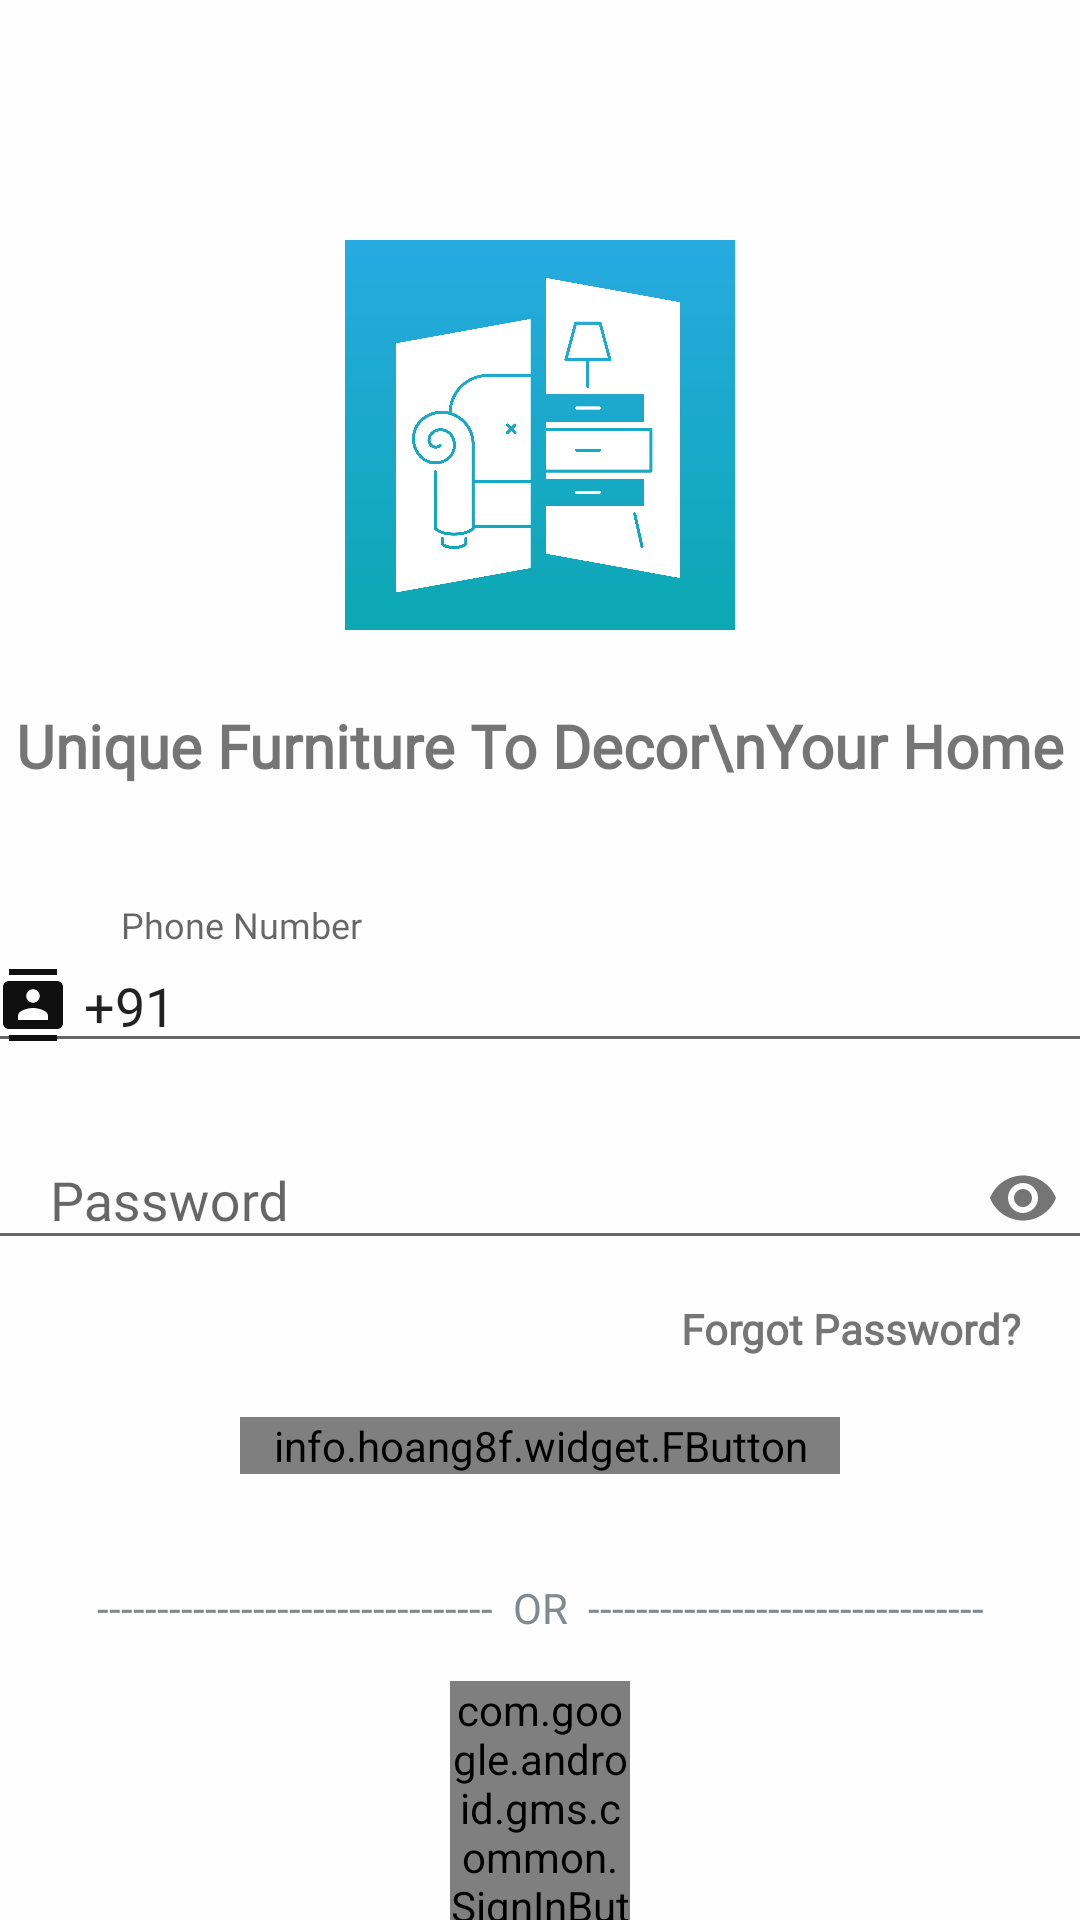

Write the Android layout XML for this screen, with the resource values it uses.
<!-- AndroidManifest.xml: activity theme Theme.AppCompat.Light.NoActionBar -->
<!-- res/layout/activity_login.xml -->
<?xml version="1.0" encoding="utf-8"?>
<LinearLayout xmlns:android="http://schemas.android.com/apk/res/android"
    xmlns:app="http://schemas.android.com/apk/res-auto"
    xmlns:tools="http://schemas.android.com/tools"
    android:layout_width="match_parent"
    android:layout_height="match_parent"
    tools:context=".Activity.LoginActivity"
    android:orientation="vertical"
    android:background="#FEFEFE">

    <include
        android:id="@+id/networkError"
        layout="@layout/oopsdesign"
        android:visibility="gone"
        android:layout_gravity="center"
        android:layout_width="wrap_content"
        android:layout_height="wrap_content"/>

<LinearLayout
    android:id="@+id/error"
    android:visibility="visible"
    android:orientation="vertical"
    android:layout_width="match_parent"
    android:layout_height="match_parent">

    <ImageView
        android:layout_width="130dp"
        android:layout_height="130dp"
        android:layout_gravity="center"
        android:src="@drawable/furniture2"
        android:layout_marginTop="80dp"
        />
    <TextView
        android:layout_width="match_parent"
        android:layout_height="wrap_content"
        android:gravity="center"
        android:textStyle="bold"
        android:layout_marginTop="25dp"
        android:text="Unique Furniture To Decor\nYour Home"
        android:textSize="20dp"
        android:fontFamily="@font/josefinsansbold"/>

    <com.google.android.material.textfield.TextInputLayout
        android:layout_width="match_parent"
        android:layout_height="wrap_content"
        android:layout_marginTop="40dp"
        android:gravity="center">
        <EditText
            android:id="@+id/loginphone"
            android:layout_width="370dp"
            android:layout_height="wrap_content"
            android:hint="    Phone Number"
            android:text="+91"
            android:fontFamily="@font/asapcondensedbold"
            android:drawablePadding="5dp"
            android:inputType="phone"
            android:drawableStart="@drawable/baseline_contacts_24"/>
    </com.google.android.material.textfield.TextInputLayout>

    <com.google.android.material.textfield.TextInputLayout
        android:layout_width="match_parent"
        android:layout_height="wrap_content"
        android:layout_marginTop="10dp"
        android:gravity="center"
        app:passwordToggleEnabled="true">
        <EditText
            android:id="@+id/loginpass"
            android:layout_width="370dp"
            android:layout_height="wrap_content"
            android:hint="    Password"
            android:fontFamily="@font/asapcondensedbold"
            android:drawablePadding="5dp"
            android:inputType="textPassword"
            android:drawableStart="@drawable/baseline_password_24"
            />
    </com.google.android.material.textfield.TextInputLayout>

    <TextView
        android:id="@+id/forgot"
        android:layout_width="match_parent"
        android:layout_height="wrap_content"
        android:gravity="right"
        android:layout_marginRight="20dp"
        android:text="Forgot Password?"
        android:textStyle="bold"
        android:fontFamily="@font/jostbold"
        android:layout_marginTop="10dp"/>

    <info.hoang8f.widget.FButton
        android:id="@+id/loginBtn"
        android:layout_width="200dp"
        android:layout_height="wrap_content"
        android:text="Login Account"
        android:layout_margin="20dp"
        android:drawablePadding="0dp"
        android:textSize="19sp"
        android:layout_marginTop="30dp"
        android:textAllCaps="false"
        android:layout_gravity="center"
        android:textColor="@color/white"

        />

    <TextView
        android:layout_width="match_parent"
        android:layout_height="wrap_content"
        android:gravity="center"
        android:layout_marginTop="15dp"
        android:textColor="#828A8F"
        android:text="---------------------------------  OR  ---------------------------------"
        />

    <LinearLayout
        android:layout_width="wrap_content"
        android:layout_height="wrap_content"
        android:orientation="horizontal"
        android:layout_gravity="center"
        android:gravity="center"
        android:layout_marginTop="15dp">


        <com.google.android.gms.common.SignInButton
            android:id="@+id/google"
            android:layout_width="60dp"
            android:background="@drawable/btn_shap"
            android:layout_gravity="center"
            app:buttonSize="icon_only"
            android:layout_height="wrap_content"/>


        <Button
            android:id="@+id/btn_sign_out"
            android:layout_width="fill_parent"
            android:layout_height="wrap_content"
            android:text="LOGOUT"
            android:visibility="gone"
            android:layout_marginBottom="10dp"/>

        <Button
            android:id="@+id/btn_revoke_access"
            android:layout_width="fill_parent"
            android:layout_height="wrap_content"
            android:text="REVOKE"
            android:visibility="gone" />


    </LinearLayout>


    <LinearLayout
        android:layout_width="match_parent"
        android:layout_height="match_parent"
        android:gravity="center">
        <TextView
            android:id="@+id/goReg1"
            android:layout_width="wrap_content"
            android:layout_height="wrap_content"
            android:layout_gravity="center"
            android:text="Don't have an account yet"
            android:fontFamily="@font/jostbold"
            android:textSize="16sp"
            android:textStyle="bold"/>
        <TextView
            android:id="@+id/goReg2"
            android:layout_width="wrap_content"
            android:layout_height="wrap_content"
            android:layout_gravity="center"
            android:text=" register!!"
            android:fontFamily="@font/jostbold"
            android:textColor="#0000EE"
            android:textSize="16sp"
            android:textStyle="bold"/>
    </LinearLayout>

</LinearLayout>




</LinearLayout>
<!-- res/layout/oopsdesign.xml (included above) -->
<?xml version="1.0" encoding="utf-8"?>
<LinearLayout xmlns:android="http://schemas.android.com/apk/res/android"
    android:layout_width="match_parent"
    android:layout_height="match_parent"
    android:background="#FEFEFE"
    android:orientation="vertical">
    <ImageView
        android:layout_width="match_parent"
        android:layout_marginTop="170dp"
        android:layout_height="wrap_content"
        android:src="@drawable/nointernet"/>

    <TextView
        android:layout_width="match_parent"
        android:layout_height="wrap_content"
        android:text="Network Error"
        android:fontFamily="@font/jostbold"
        android:gravity="center"
        android:textStyle="bold"
        android:textSize="38sp"
        android:layout_marginTop="55dp"
        />
    <TextView
        android:layout_width="match_parent"
        android:layout_height="wrap_content"
        android:layout_marginTop="15dp"
        android:textColor="#909293"
        android:textSize="23sp"
        android:fontFamily="@font/asapcondensedbold"
        android:text="Please check your connection\n again, or connect to Wi-Fi"
        android:gravity="center"/>
    />
</LinearLayout>
<!-- resources referenced by this layout -->
<resources>
  <color name="white">#FFFFFFFF</color>
  <!-- drawable baseline_contacts_24 (drawable) -->
  <vector android:height="24dp" android:tint="#100F0F"
      android:viewportHeight="24" android:viewportWidth="24"
      android:width="24dp" xmlns:android="http://schemas.android.com/apk/res/android">
      <path android:fillColor="@android:color/white" android:pathData="M20,0L4,0v2h16L20,0zM4,24h16v-2L4,22v2zM20,4L4,4c-1.1,0 -2,0.9 -2,2v12c0,1.1 0.9,2 2,2h16c1.1,0 2,-0.9 2,-2L22,6c0,-1.1 -0.9,-2 -2,-2zM12,6.75c1.24,0 2.25,1.01 2.25,2.25s-1.01,2.25 -2.25,2.25S9.75,10.24 9.75,9 10.76,6.75 12,6.75zM17,17L7,17v-1.5c0,-1.67 3.33,-2.5 5,-2.5s5,0.83 5,2.5L17,17z"/>
  </vector>
  <!-- drawable btn_shap (drawable) -->
  <?xml version="1.0" encoding="utf-8"?>
  <shape xmlns:android="http://schemas.android.com/apk/res/android" android:shape="oval">
      <corners android:radius="40dp"/>
  </shape>
  <!-- drawable furniture2: jpg bitmap (drawable, 315281 bytes) -->
  <!-- drawable nointernet: png bitmap (drawable, 6993 bytes) -->
</resources>
